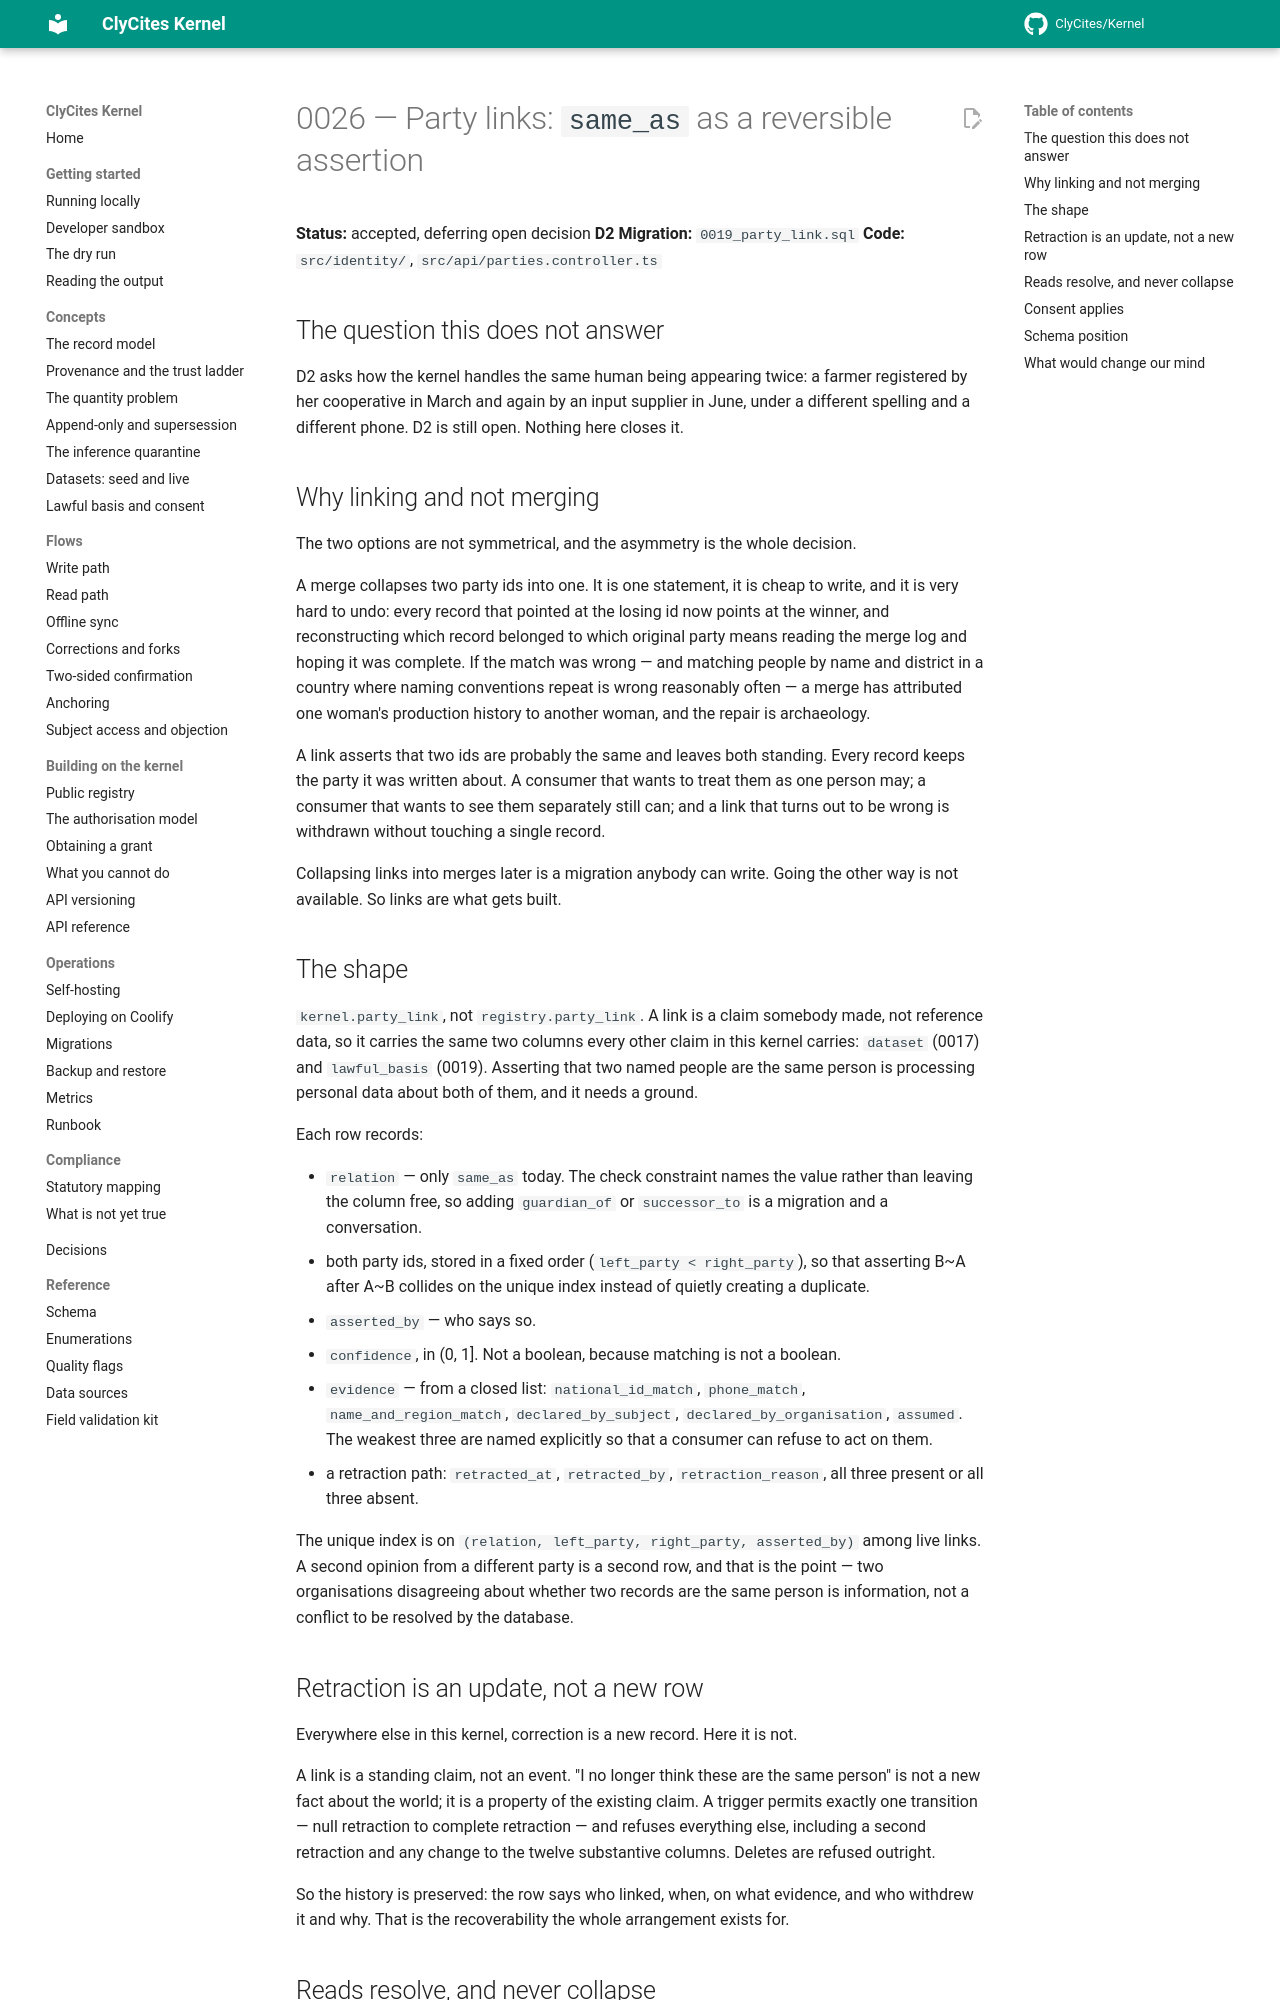

repository: ClyCites/Kernel · page: dev/decisions/0026-party-links/index.html · generator: mkdocs

# 0026 — Party links: `same_as` as a reversible assertion

**Status:** accepted, deferring open decision **D2**
**Migration:** `0019_party_link.sql`
**Code:** `src/identity/`, `src/api/parties.controller.ts`

## The question this does not answer

D2 asks how the kernel handles the same human being appearing twice: a farmer
registered by her cooperative in March and again by an input supplier in June,
under a different spelling and a different phone. D2 is still open. Nothing
here closes it.

## Why linking and not merging

The two options are not symmetrical, and the asymmetry is the whole decision.

A merge collapses two party ids into one. It is one statement, it is cheap to
write, and it is very hard to undo: every record that pointed at the losing id
now points at the winner, and reconstructing which record belonged to which
original party means reading the merge log and hoping it was complete. If the
match was wrong — and matching people by name and district in a country where
naming conventions repeat is wrong reasonably often — a merge has attributed
one woman's production history to another woman, and the repair is archaeology.

A link asserts that two ids are probably the same and leaves both standing.
Every record keeps the party it was written about. A consumer that wants to
treat them as one person may; a consumer that wants to see them separately
still can; and a link that turns out to be wrong is withdrawn without touching
a single record.

Collapsing links into merges later is a migration anybody can write. Going the
other way is not available. So links are what gets built.

## The shape

`kernel.party_link`, not `registry.party_link`. A link is a claim somebody
made, not reference data, so it carries the same two columns every other claim
in this kernel carries: `dataset` (0017) and `lawful_basis` (0019). Asserting
that two named people are the same person is processing personal data about
both of them, and it needs a ground.

Each row records:

- `relation` — only `same_as` today. The check constraint names the value
  rather than leaving the column free, so adding `guardian_of` or `successor_to`
  is a migration and a conversation.
- both party ids, stored in a fixed order (`left_party < right_party`), so that
  asserting B~A after A~B collides on the unique index instead of quietly
  creating a duplicate.
- `asserted_by` — who says so.
- `confidence`, in (0, 1]. Not a boolean, because matching is not a boolean.
- `evidence` — from a closed list: `national_id_match`, `phone_match`,
  `name_and_region_match`, `declared_by_subject`, `declared_by_organisation`,
  `assumed`. The weakest three are named explicitly so that a consumer can
  refuse to act on them.
- a retraction path: `retracted_at`, `retracted_by`, `retraction_reason`, all
  three present or all three absent.

The unique index is on `(relation, left_party, right_party, asserted_by)` among
live links. A second opinion from a different party is a second row, and that
is the point — two organisations disagreeing about whether two records are the
same person is information, not a conflict to be resolved by the database.

## Retraction is an update, not a new row

Everywhere else in this kernel, correction is a new record. Here it is not.

A link is a standing claim, not an event. "I no longer think these are the same
person" is not a new fact about the world; it is a property of the existing
claim. A trigger permits exactly one transition — null retraction to complete
retraction — and refuses everything else, including a second retraction and any
change to the twelve substantive columns. Deletes are refused outright.

So the history is preserved: the row says who linked, when, on what evidence,
and who withdrew it and why. That is the recoverability the whole arrangement
exists for.
